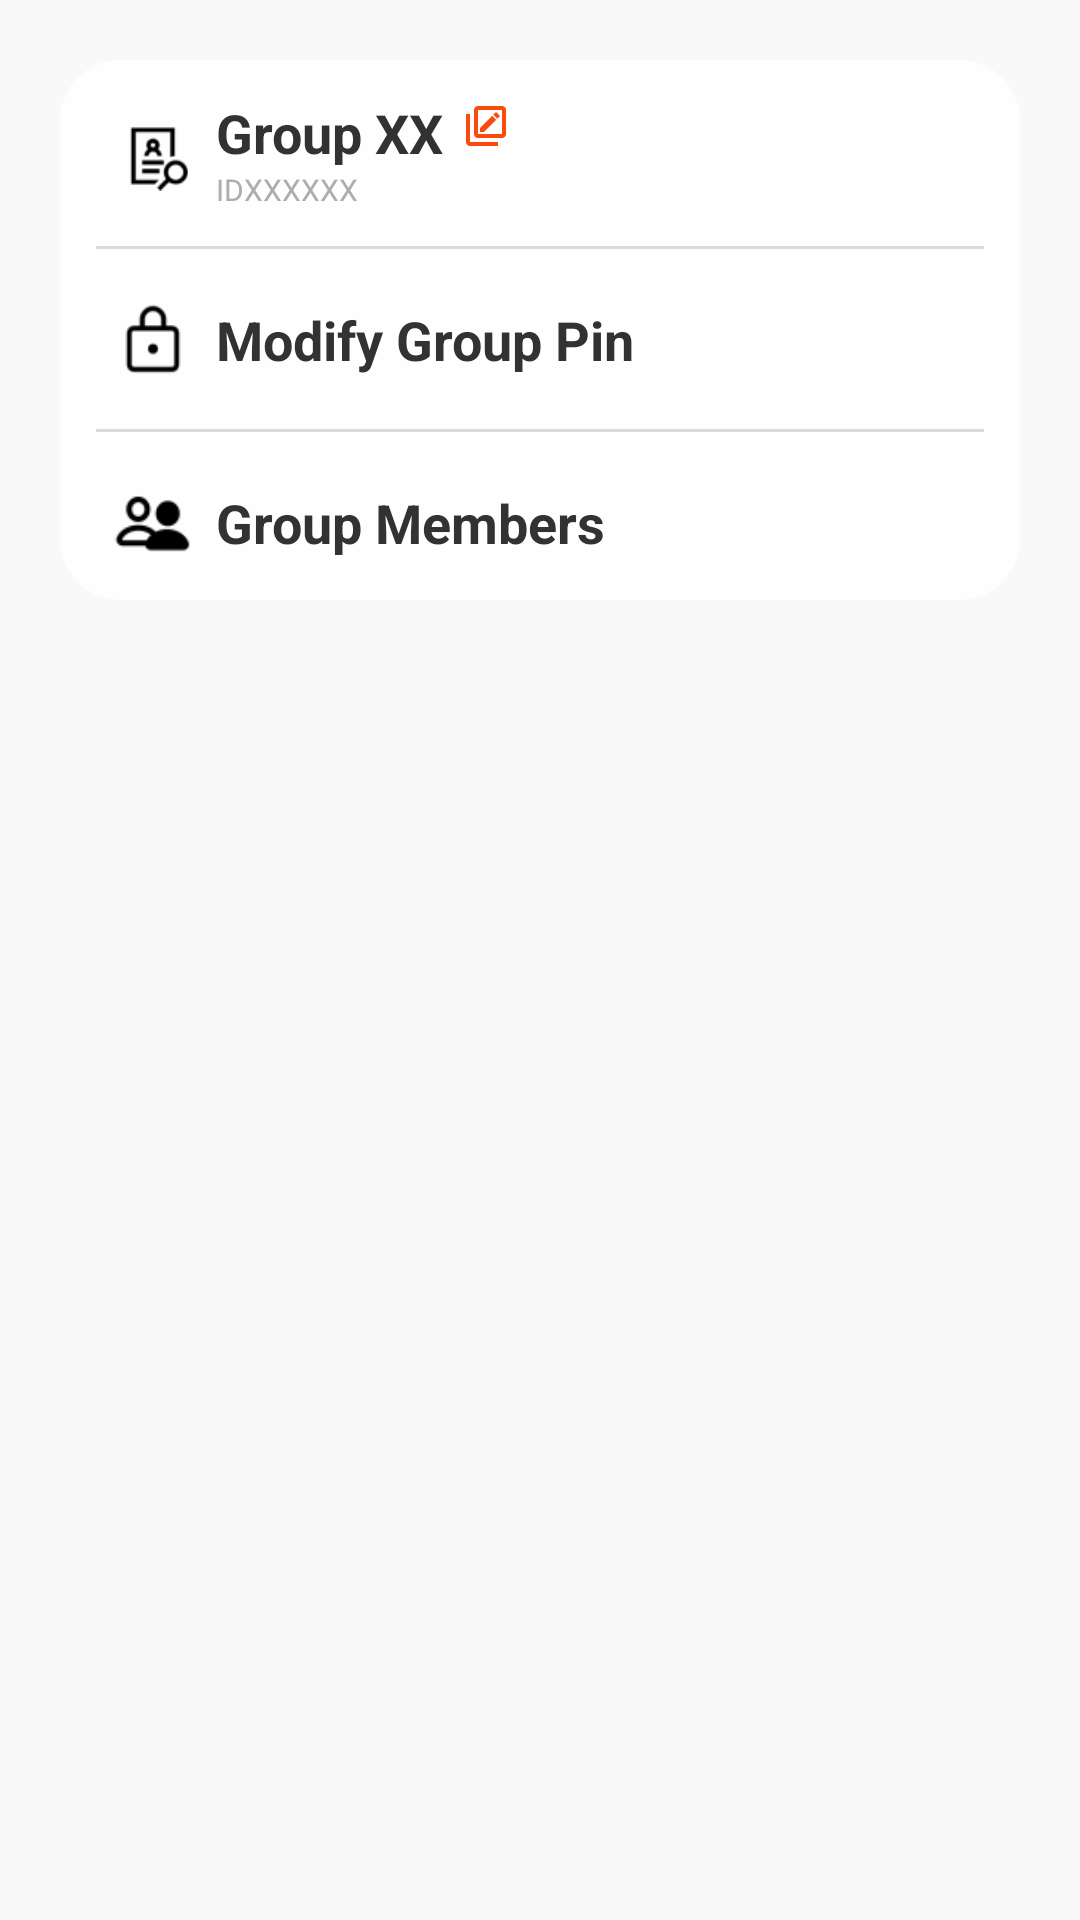

Layout XML and referenced resources for this Android screen:
<!-- AndroidManifest.xml: application theme Theme.MyApplication -->
<!-- res/layout/manage_group.xml -->
<?xml version="1.0" encoding="utf-8"?>
<androidx.constraintlayout.widget.ConstraintLayout xmlns:android="http://schemas.android.com/apk/res/android"
    android:layout_width="match_parent"
    android:layout_height="match_parent"
    xmlns:app="http://schemas.android.com/apk/res-auto"
    android:background="#FAF9F9">

    <androidx.constraintlayout.widget.ConstraintLayout
        xmlns:android="http://schemas.android.com/apk/res/android"
        android:layout_width="match_parent"
        android:layout_height="wrap_content"
        app:layout_constraintStart_toStartOf="parent"
        app:layout_constraintEnd_toEndOf="parent"
        app:layout_constraintTop_toTopOf="parent"
        android:background="@drawable/bg_layout"
        android:layout_marginTop="20dp"
        android:layout_marginStart="20dp"
        android:layout_marginEnd="20dp"
        android:paddingBottom="6dp"
        >

        <ImageView
            android:id="@+id/search_account"
            android:layout_width="30dp"
            android:layout_height="40dp"
            app:layout_constraintStart_toStartOf="parent"
            app:layout_constraintTop_toTopOf="parent"
            android:src="@drawable/search_account"
            android:layout_marginTop="10dp"
            android:layout_marginStart="10dp"
            />

        <TextView
            android:id="@+id/group_name"
            android:layout_width="wrap_content"
            android:layout_height="wrap_content"
            app:layout_constraintStart_toEndOf="@id/search_account"
            app:layout_constraintTop_toTopOf="parent"
            android:text="Group XX"
            android:layout_marginTop="10dp"
            android:layout_marginStart="6dp"
            android:textColor="#333232"
            android:textStyle="bold"
            android:textSize="18sp"
            />

        <TextView
            android:id="@+id/group_id"
            android:layout_width="wrap_content"
            android:layout_height="wrap_content"
            app:layout_constraintStart_toEndOf="@id/search_account"
            app:layout_constraintTop_toBottomOf="@id/group_name"
            android:text="IDXXXXXX"
            android:layout_marginStart="6dp"
            android:textColor="#ADADAF"
            android:textSize="10sp"
            />

        <ImageView
            android:id="@+id/pen"
            android:layout_width="wrap_content"
            android:layout_height="wrap_content"
            app:layout_constraintTop_toTopOf="@id/group_name"
            app:layout_constraintStart_toEndOf="@id/group_name"
            android:layout_marginStart="6dp"
            android:layout_marginTop="2dp"
            android:src="@drawable/pencil_box"/>

        <View
            android:id="@+id/line1"
            android:layout_width="match_parent"
            android:layout_height="1dp"
            app:layout_constraintTop_toBottomOf="@id/search_account"
            app:layout_constraintStart_toStartOf="parent"
            android:background="#D9D9D9"
            android:layout_marginTop="10dp"
            android:layout_marginStart="6dp"
            android:layout_marginEnd="6dp"
            />

        <ImageView
            android:id="@+id/lock"
            android:layout_width="30dp"
            android:layout_height="40dp"
            app:layout_constraintStart_toStartOf="parent"
            app:layout_constraintTop_toBottomOf="@id/line1"
            android:src="@drawable/lock"
            android:layout_marginTop="10dp"
            android:layout_marginStart="10dp"
            />

        <TextView
            android:id="@+id/modify_group_pin"
            android:layout_width="wrap_content"
            android:layout_height="wrap_content"
            app:layout_constraintStart_toEndOf="@id/lock"
            app:layout_constraintTop_toBottomOf="@id/line1"
            android:text="Modify Group Pin"
            android:layout_marginTop="18dp"
            android:layout_marginStart="6dp"
            android:textColor="#333232"
            android:textStyle="bold"
            android:textSize="18sp"
            />

        <View
            android:id="@+id/line2"
            android:layout_width="match_parent"
            android:layout_height="1dp"
            app:layout_constraintTop_toBottomOf="@id/lock"
            app:layout_constraintStart_toStartOf="parent"
            android:background="#D9D9D9"
            android:layout_marginTop="10dp"
            android:layout_marginStart="6dp"
            android:layout_marginEnd="6dp"
            />

        <ImageView
            android:id="@+id/group"
            android:layout_width="30dp"
            android:layout_height="40dp"
            app:layout_constraintStart_toStartOf="parent"
            app:layout_constraintTop_toBottomOf="@id/line2"
            android:src="@drawable/group"
            android:layout_marginTop="10dp"
            android:layout_marginStart="10dp"
            android:layout_marginBottom="20dp"
            />

        <TextView
            android:id="@+id/group_members"
            android:layout_width="wrap_content"
            android:layout_height="wrap_content"
            app:layout_constraintStart_toEndOf="@id/group"
            app:layout_constraintTop_toBottomOf="@id/line2"
            android:text="Group Members"
            android:layout_marginTop="18dp"
            android:layout_marginStart="6dp"
            android:textColor="#333232"
            android:textStyle="bold"
            android:textSize="18sp"
            />




    </androidx.constraintlayout.widget.ConstraintLayout>





</androidx.constraintlayout.widget.ConstraintLayout>
<!-- resources referenced by this layout -->
<resources>
  <!-- drawable bg_layout (drawable) -->
  <?xml version="1.0" encoding="utf-8"?>
  <shape xmlns:tools="http://schemas.android.com/tools"
      xmlns:android="http://schemas.android.com/apk/res/android"
      tools:ignore="ExtraText">
  
      
      <solid android:color="#FFFEFE"
          android:shadowColor="@color/black"
          android:shadowDx="10"
          android:shadowDy="10"
          android:shadowRadius="20"
          />
  
      
      <corners android:radius="20dp"/>
      
      <padding
          android:top="2dp"
          android:bottom="2dp"
          android:left="6dp"
          android:right="6dp"/>
  
  </shape>
  <!-- drawable group: png bitmap (drawable-xxhdpi, 873 bytes) -->
  <!-- drawable lock: png bitmap (drawable-xxhdpi, 831 bytes) -->
  <!-- drawable pencil_box: png bitmap (drawable-xxhdpi, 605 bytes) -->
  <!-- drawable search_account: png bitmap (drawable-xxhdpi, 1068 bytes) -->
  <style name="Theme.MyApplication" parent="Theme.MaterialComponents.Light.DarkActionBar">
          
          <item name="colorPrimary">#FA4A0C</item>
          <item name="colorPrimaryVariant">#FA4A0C</item>
          <item name="colorOnPrimary">@color/white</item>
          
          <item name="colorSecondary">#FFB499</item>
          <item name="colorSecondaryVariant">#FA4A0C</item>
          <item name="colorOnSecondary">@color/white</item>
          
          <item name="android:statusBarColor" tools:targetApi="l">?attr/colorPrimaryVariant</item>
          
      </style>
  <!-- not gathered from this repository: default colours our renderer supplied (Android Studio template values) -->
  <color name="black">#FF000000</color>
  <color name="white">#FFFFFFFF</color>
</resources>
